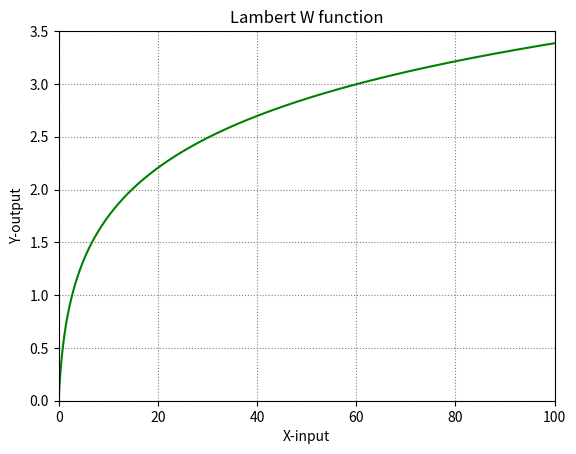

This chart was generated by the following Python code: (Note: this script raises an exception after producing the figure.)
import numpy as np
import matplotlib.pyplot as plt
from scipy.special import lambertw

def LambertW_plot():

    x = []
    y = []
    for r in np.arange(0,100,0.05):
        y.append(lambertw(r))
        x.append(r)

    plt.grid(ls=":",c='grey')
    plt.plot(np.arange(0,100,0.05),y, c="green")
    plt.title("Lambert W function")
    plt.xlabel("X-input")
    plt.ylabel("Y-output")
    plt.xlim(0,100)
    plt.ylim(0,3.5)
    plt.savefig("LambertW/lambertW.png", dpi=227)
    plt.show()


def stable_states():
    N = 1
    s0 = N - 0.000001
    R0 = []
    Sw = []

    for r in np.arange(1,3.5,0.05):
        Wsub = -(r/N)*s0*np.exp(-r)
        Wmul = -(N/r)
        Sw.append(Wmul*lambertw(Wsub))
        R0.append(r)
        
    plt.grid(ls=":",c='grey')
    plt.plot(R0, np.array(Sw), c="#1e68b3", label="Susceptible")
    plt.plot(R0, (N - np.array(Sw)), c="#aaacad", label="Recovered")
    plt.title("SIR Stable States")
    plt.xlabel("R\u2080 value")
    plt.ylabel("Proportion of Population")
    plt.xlim(1,3)
    plt.ylim(0,1)
    plt.legend()
    plt.savefig("LambertW/Stable-States.png",dpi=227)


LambertW_plot()